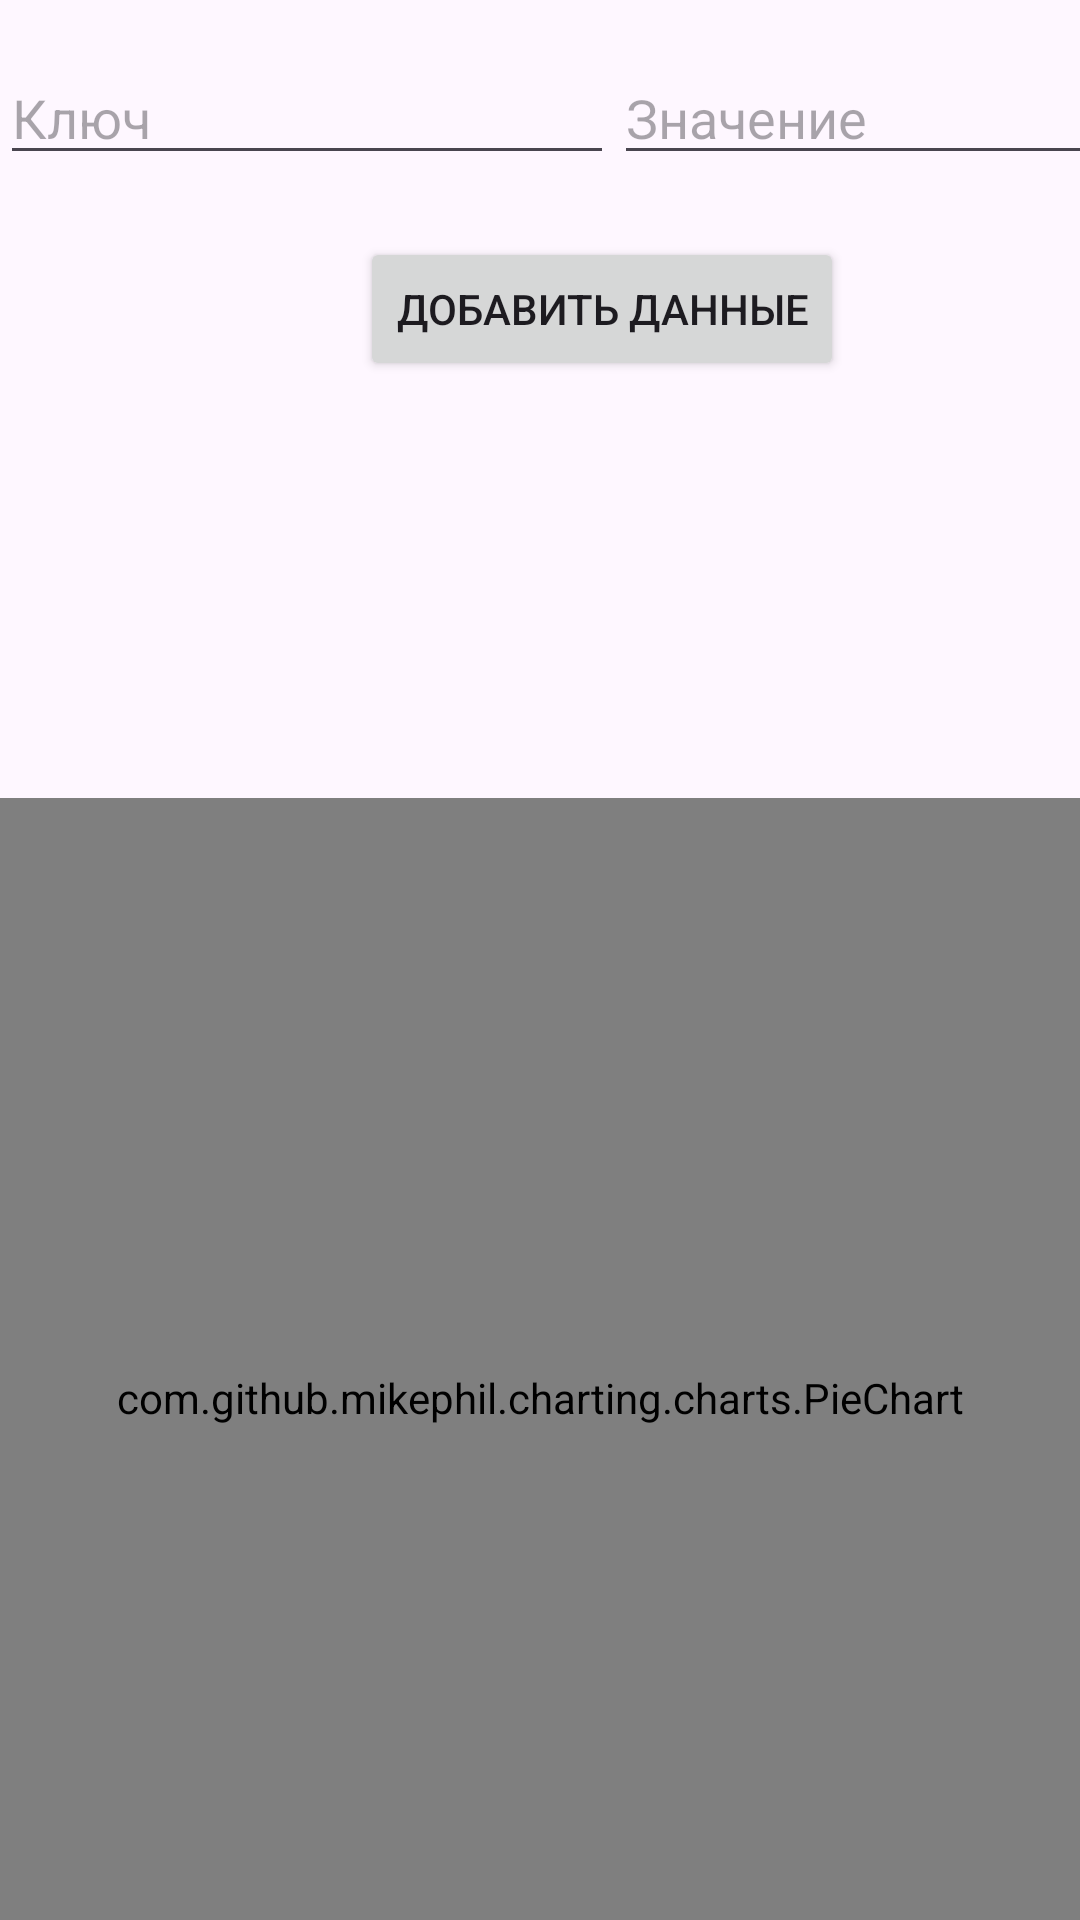

Write the Android layout XML for this screen, with the resource values it uses.
<!-- AndroidManifest.xml: application theme Theme.OPM -->
<!-- res/layout/activity_pie_charts.xml -->
<?xml version="1.0" encoding="utf-8"?>
<LinearLayout xmlns:android="http://schemas.android.com/apk/res/android"
    xmlns:app="http://schemas.android.com/apk/res-auto"
    xmlns:tools="http://schemas.android.com/tools"
    android:id="@+id/main"
    android:layout_width="match_parent"
    android:layout_height="match_parent"
    android:orientation="vertical"
    tools:context=".PieCharts">

    <Button
        android:id="@+id/DrawPie"
        android:layout_width="wrap_content"
        android:layout_height="wrap_content"
        android:layout_marginTop="9dp"
        android:layout_marginBottom="8dp"
        android:layout_weight="1"
        android:text="Отобразить данные" />

    <LinearLayout
        android:id="@+id/linearLayout2"
        android:layout_width="409dp"
        android:layout_height="58dp"
        android:orientation="horizontal">

        <EditText
            android:id="@+id/key"
            android:layout_width="wrap_content"
            android:layout_height="wrap_content"
            android:layout_weight="1"
            android:ems="10"
            android:hint="Ключ"
            android:inputType="text" />

        <EditText
            android:id="@+id/value"
            android:layout_width="wrap_content"
            android:layout_height="wrap_content"
            android:layout_weight="1"
            android:ems="10"
            android:hint="Значение" />
    </LinearLayout>

    <Button
        android:id="@+id/add"
        android:layout_width="wrap_content"
        android:layout_height="wrap_content"
        android:layout_marginStart="120dp"
        android:layout_marginTop="4dp"
        android:text="Добавить данные" />

    <ListView
        android:id="@+id/listView"
        android:layout_width="409dp"
        android:layout_height="129dp"
        android:layout_marginBottom="10dp">

    </ListView>

    <com.github.mikephil.charting.charts.PieChart
        android:id="@+id/pie_chart"
        android:layout_width="match_parent"
        android:layout_height="400dp" />

</LinearLayout>
<!-- resources referenced by this layout -->
<resources>
  <style name="Theme.OPM" parent="Base.Theme.OPM" />
  <style name="Base.Theme.OPM" parent="Theme.Material3.DayNight.NoActionBar">
          
          
      </style>
</resources>
